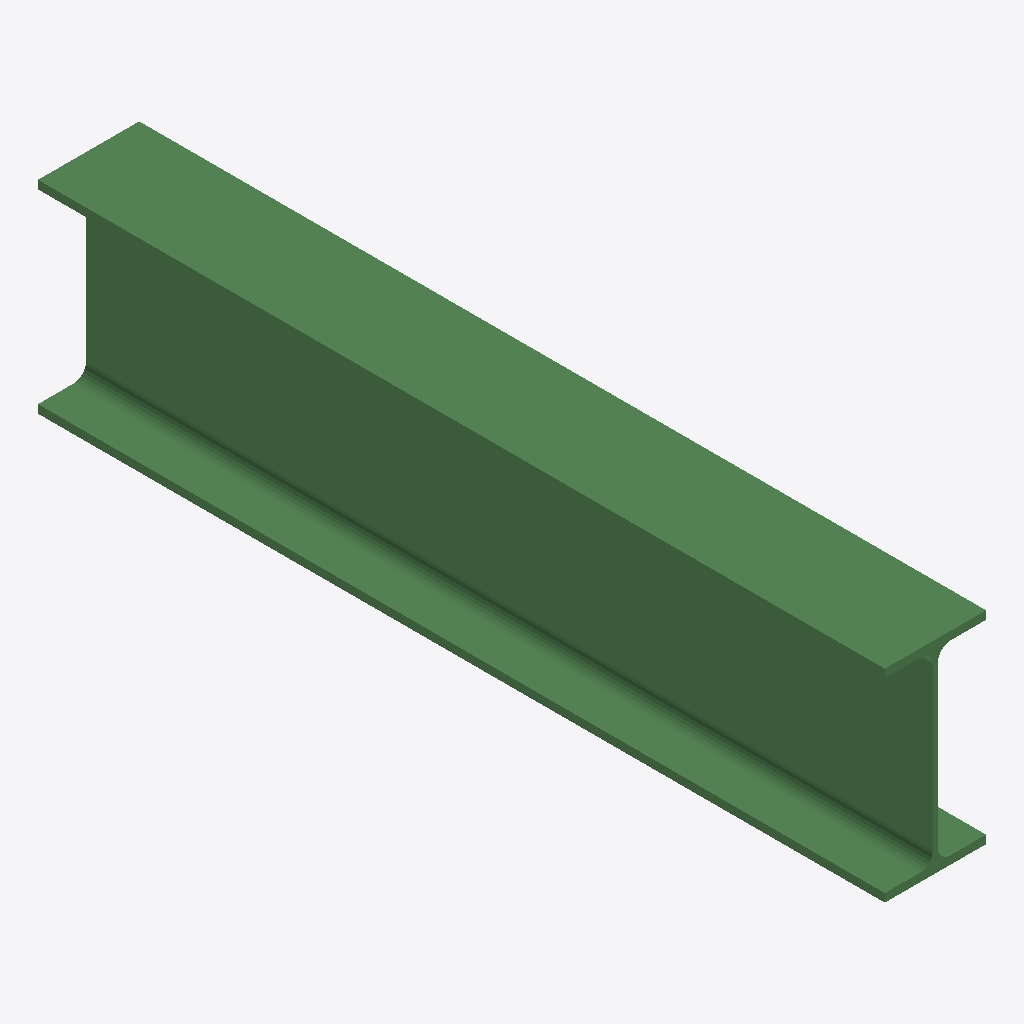
Isometric view of an IFC building model (IFC-SPF (STEP), schema IFC2X3, length unit millimetre), seen from the south-west, elements coloured by IFC class: 1 beam (green).
Extent 0.1 m × 1.0 m × 0.2 m (x, y, z). Storeys (1): Undefined at 0.00 m. Elements (1): 1 IfcBeam.

HEADER;
FILE_DESCRIPTION(('ViewDefinition[AISC_Steel_Detailing]','Option [BaseQuantities:Off]','Option [GridExport:On]','Option [Assemblies:Off]','Option [Bolts:On]','Option [Rebars:On]','Option [PourObjects:Off]','Option [Welds:On]','Option [SurfaceTreatments:On]','Option [LocationBy:0]','Option [ViewColors:Off]','Option [SectionedSpine:Off]','[2 more]'),'2;1');
FILE_NAME('b_349_Qty_4.ifc','2026-05-16T11:53:13',('GIOVANNIPC\\gcorrea'),('Structural Designer'),'IFC Database version: Work','Tekla Structures 2020 Service Pack 5, IFC Export','');
FILE_SCHEMA(('IFC2X3'));
ENDSEC;
DATA;
#37=IFCPROJECT('2G7ZFDNE16yBDU14FA92Me',#5,'Proyecto',$,$,$,$,(#11),#36);
#39=IFCSITE('2xvEzEinjBTea80yOTcujY',#5,'Obra',$,$,#38,$,$,.ELEMENT.,$,$,$,$,$);
#41=IFCBUILDING('3WfIGSW3T67P$OSh1Kq3wB',#5,'Undefined',$,$,#40,$,$,.ELEMENT.,$,$,$);
#43=IFCBUILDINGSTOREY('29hdEUCErFze9E_VIAceOd',#5,'Undefined',$,$,#42,$,$,.ELEMENT.,0.0);
#64=IFCBEAM('3eSR$N17L9agLUmL7QHnvt',#44,'BEAM','IPE240','IPE240',#47,#63,'IDe871bfd7-0475-4992-a55e-c151da471e77');
ENDSEC;
